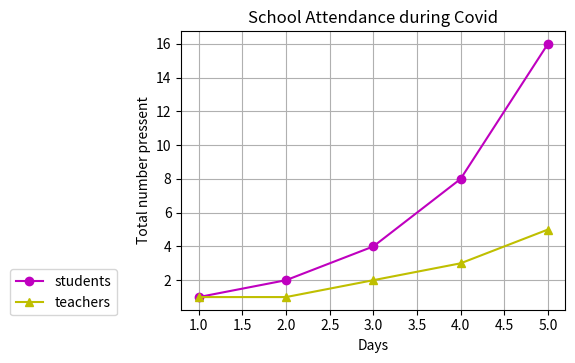

Here is the Python script that generated this plot:
import matplotlib.pyplot as plt

x1 = [1,2,3,4,5]
y1 = [1,2,4,8,16]
y2 = [1,1,2,3,5]

plt.plot(x1, y1, 'mo-', label='students')
plt.plot(x1, y2, 'y^-', label='teachers')

plt.subplots_adjust(left=0.3, bottom=0.3)
plt.legend(bbox_to_anchor=(-0.15, 0.17), loc='best')

plt.title('School Attendance during Covid')
plt.xlabel('Days')
plt.ylabel('Total number pressent')
plt.grid(True)
plt.show()
